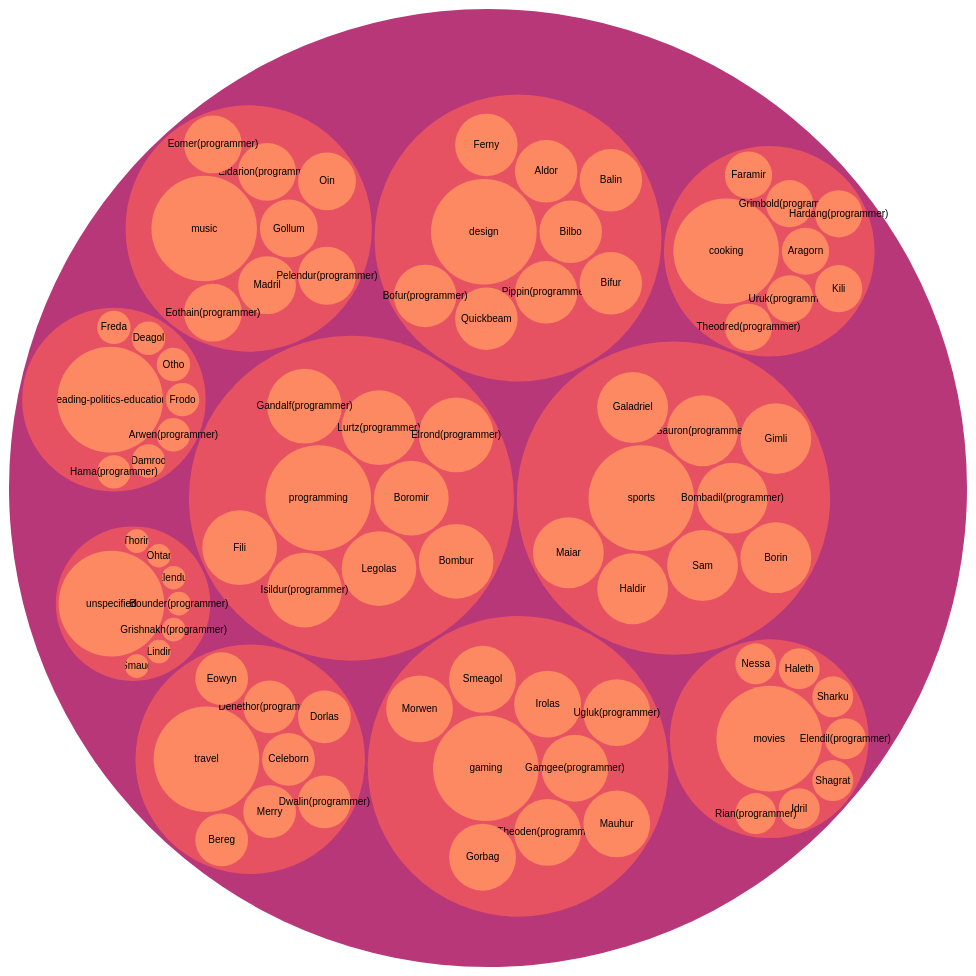
D3 v4 page, settled after 480 driven frames (8 s of simulated time); the page loaded 1 data file(s).



var svg = d3.select("svg"),
    width = +svg.attr("width"),
    height = +svg.attr("height");

var format = d3.format(",d");

var color = d3.scaleSequential(d3.interpolateMagma)
    .domain([-4, 4]);

var stratify = d3.stratify()
    .parentId(function(d) { return d.id.substring(0, d.id.lastIndexOf(".")); });

var pack = d3.pack()
    .size([width - 2, height - 2])
    .padding(3);

d3.csv("groups.csv", function(error, data) {
  if (error) throw error;

  var root = stratify(data)
      .sum(function(d) { return d.value; })
      .sort(function(a, b) { return b.value - a.value; });

  pack(root);

  var node = svg.select("g")
    .selectAll("g")
    .data(root.descendants()) 
    .enter().append("g")
      .attr("transform", function(d) { return "translate(" + d.x + "," + d.y + ")"; })
      .attr("class", function(d) { return "node" + (!d.children ? " node--leaf" : d.depth ? "" : " node--root"); })
      .each(function(d) { d.node = this; })
      .on("mouseover", hovered(true))
      .on("mouseout", hovered(false));

  node.append("circle")
      .attr("id", function(d) { return "node-" + d.id; })
      .attr("r", function(d) { return d.r; })
      .style("fill", function(d) { return color(d.depth); });

  var leaf = node.filter(function(d) { return !d.children; });

  leaf.append("clipPath")
      .attr("id", function(d) { return "clip-" + d.id; })
    .append("use")
      .attr("xlink:href", function(d) { return "#node-" + d.id + ""; });

  leaf.append("text")
      .attr("clip-path", function(d) { return "url(#clip-" + d.id + ")"; })
    .selectAll("tspan")
    .data(function(d) { return d.id.substring(d.id.lastIndexOf(".") + 1).split(/(?=[A-Z][^A-Z])/g); })
    .enter().append("tspan")
      .attr("x", 0)
      .attr("y", function(d, i, nodes) { return 13 + (i - nodes.length / 2 - 0.5) * 10; })
      .text(function(d) { return d; });

  node.append("title")
      .text(function(d) { return d.id + "\n" + format(d.value); });
});

function hovered(hover) {
  return function(d) {
    d3.selectAll(d.ancestors().map(function(d) { return d.node; })).classed("node--hover", hover);
  };
}



### data: groups.csv
id, value
groups, 
groups.group1, 
groups.group1.programming, 20
groups.group1.Boromir, 10
groups.group1.Legolas, 10
groups.group1.Lurtz(programmer), 10
groups.group1.Gandalf(programmer), 10
groups.group1.Isildur(programmer), 10
groups.group1.Elrond(programmer), 10
groups.group1.Bombur, 10
groups.group1.Fili, 10
groups.group2, 
groups.group2.sports, 20
groups.group2.Bombadil(programmer), 9
groups.group2.Sam, 9
groups.group2.Sauron(programmer), 9
groups.group2.Galadriel, 9
groups.group2.Haldir, 9
groups.group2.Gimli, 9
groups.group2.Borin, 9
groups.group2.Maiar, 9
groups.group3, 
groups.group3.gaming, 20
groups.group3.Gamgee(programmer), 8
groups.group3.Theoden(programmer), 8
groups.group3.Irolas, 8
groups.group3.Smeagol, 8
groups.group3.Gorbag, 8
groups.group3.Ugluk(programmer), 8
groups.group3.Mauhur, 8
groups.group3.Morwen, 8
groups.group4, 
groups.group4.design, 20
groups.group4.Bilbo, 7
groups.group4.Pippin(programmer), 7
groups.group4.Aldor, 7
groups.group4.Ferny, 7
groups.group4.Quickbeam, 7
groups.group4.Balin, 7
groups.group4.Bifur, 7
groups.group4.Bofur(programmer), 7
groups.group5, 
groups.group5.music, 20
groups.group5.Gollum, 6
groups.group5.Madril, 6
groups.group5.Eldarion(programmer), 6
groups.group5.Eothain(programmer), 6
groups.group5.Eomer(programmer), 6
groups.group5.Pelendur(programmer), 6
groups.group5.Oin, 6
groups.group6, 
groups.group6.travel, 20
groups.group6.Celeborn, 5
groups.group6.Merry, 5
groups.group6.Denethor(programmer), 5
groups.group6.Eowyn, 5
groups.group6.Bereg, 5
groups.group6.Dorlas, 5
groups.group6.Dwalin(programmer), 5
groups.group7, 
... 35 more rows